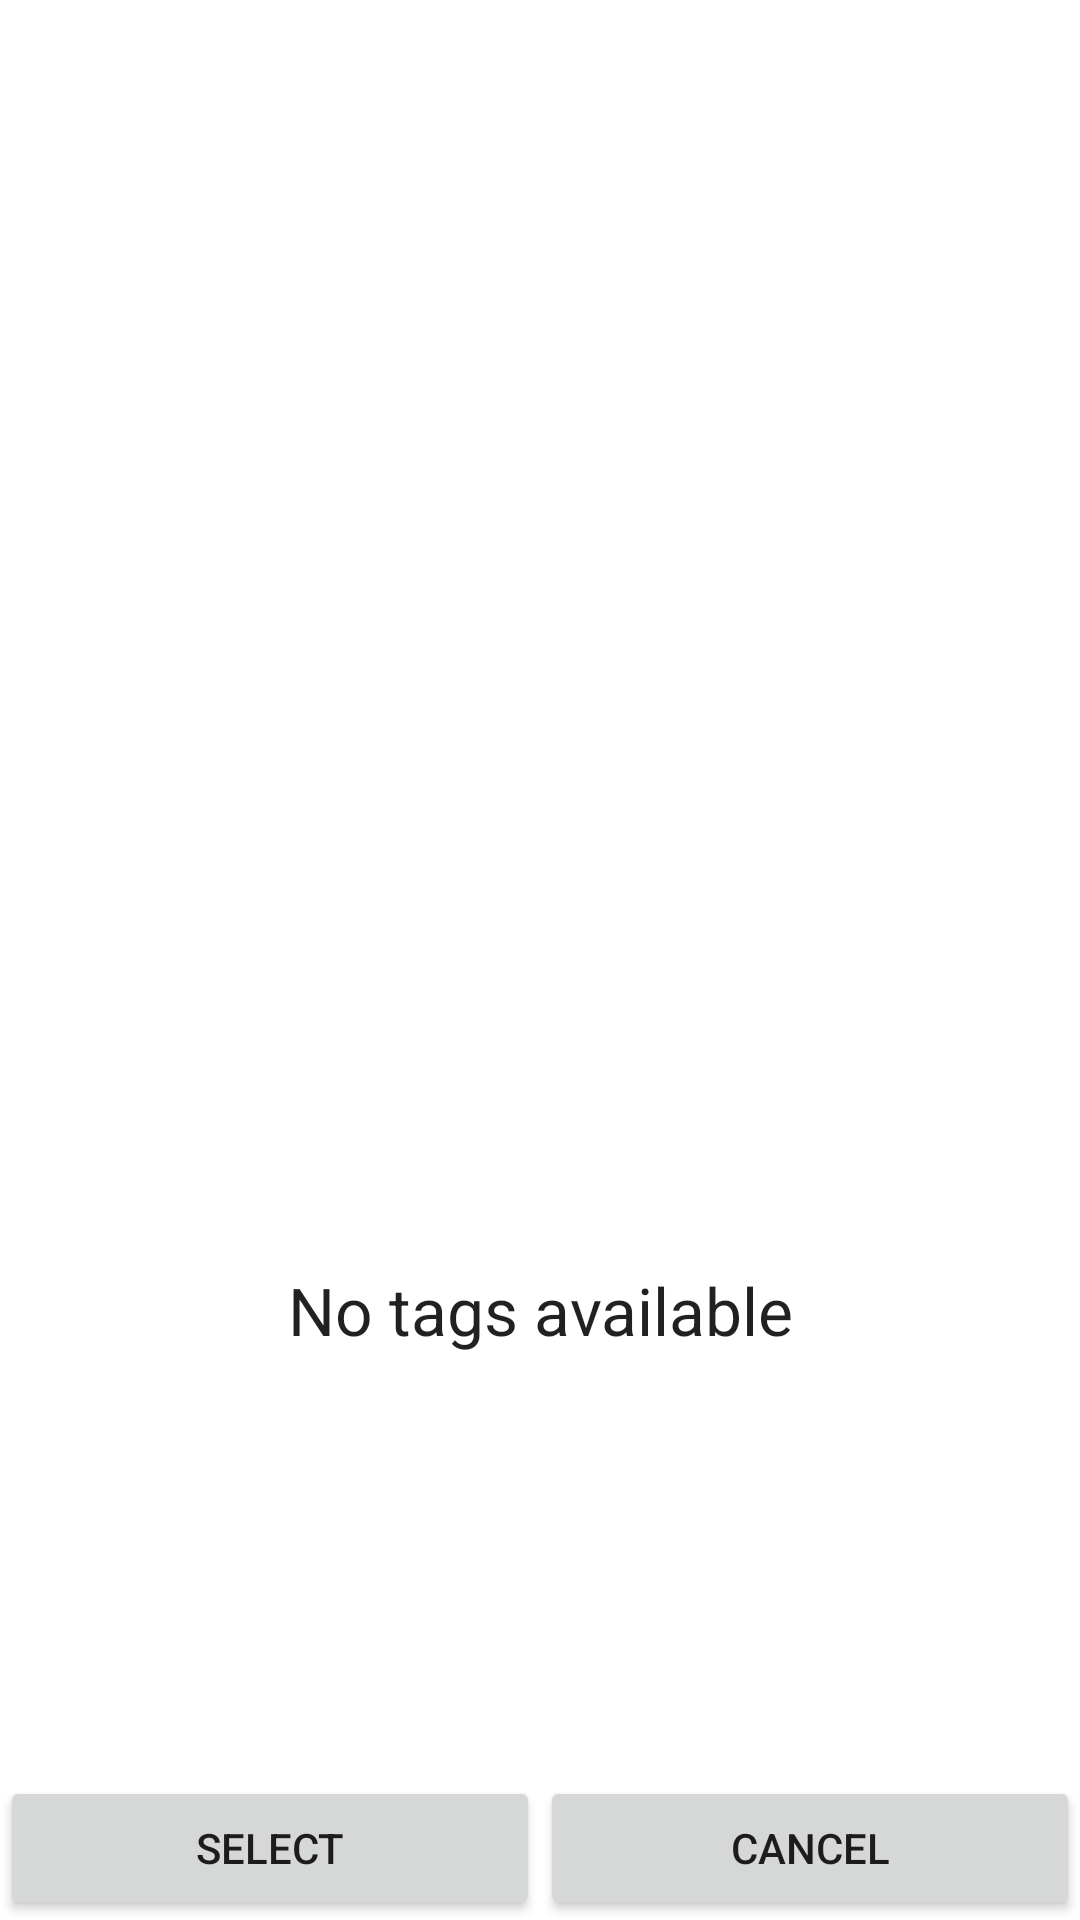

Reconstruct the res/layout file that produces this screen, plus the resources it refers to.
<!-- AndroidManifest.xml: fallback theme Theme.MaterialComponents.DayNight.NoActionBar -->
<!-- res/layout/select_tags.xml -->
<?xml version="1.0" encoding="utf-8"?>
<LinearLayout xmlns:android="http://schemas.android.com/apk/res/android"
	android:orientation="vertical" android:layout_width="fill_parent"
	android:layout_height="fill_parent">
	<ListView android:id="@android:id/list" android:orientation="vertical"
		android:layout_width="fill_parent" android:layout_height="wrap_content"
		android:layout_weight="1" android:choiceMode="multipleChoice">
	    
	</ListView>
	<TextView android:id="@android:id/empty" android:layout_width="fill_parent"
		android:layout_height="wrap_content" android:layout_weight="1"
		android:textAppearance="@android:style/TextAppearance.Large"
		android:gravity="center" android:text="@string/tag_list_no_tags_label" />
	<LinearLayout android:layout_width="fill_parent"
		android:layout_height="wrap_content">
		<Button android:id="@+id/selectTagsButton"
			android:layout_width="wrap_content" android:layout_height="wrap_content"
			android:layout_weight="1" android:text="@string/tag_list_select_tags_label"></Button>
		<Button android:id="@+id/cancelButton" android:layout_width="wrap_content"
			android:layout_height="wrap_content" android:layout_weight="1"
			android:text="@string/cancel_label"></Button>
	</LinearLayout>
</LinearLayout>
<!-- resources referenced by this layout -->
<resources>
  <string name="cancel_label">Cancel</string>
  <string name="tag_list_no_tags_label">No tags available</string>
  <string name="tag_list_select_tags_label">Select</string>
</resources>
